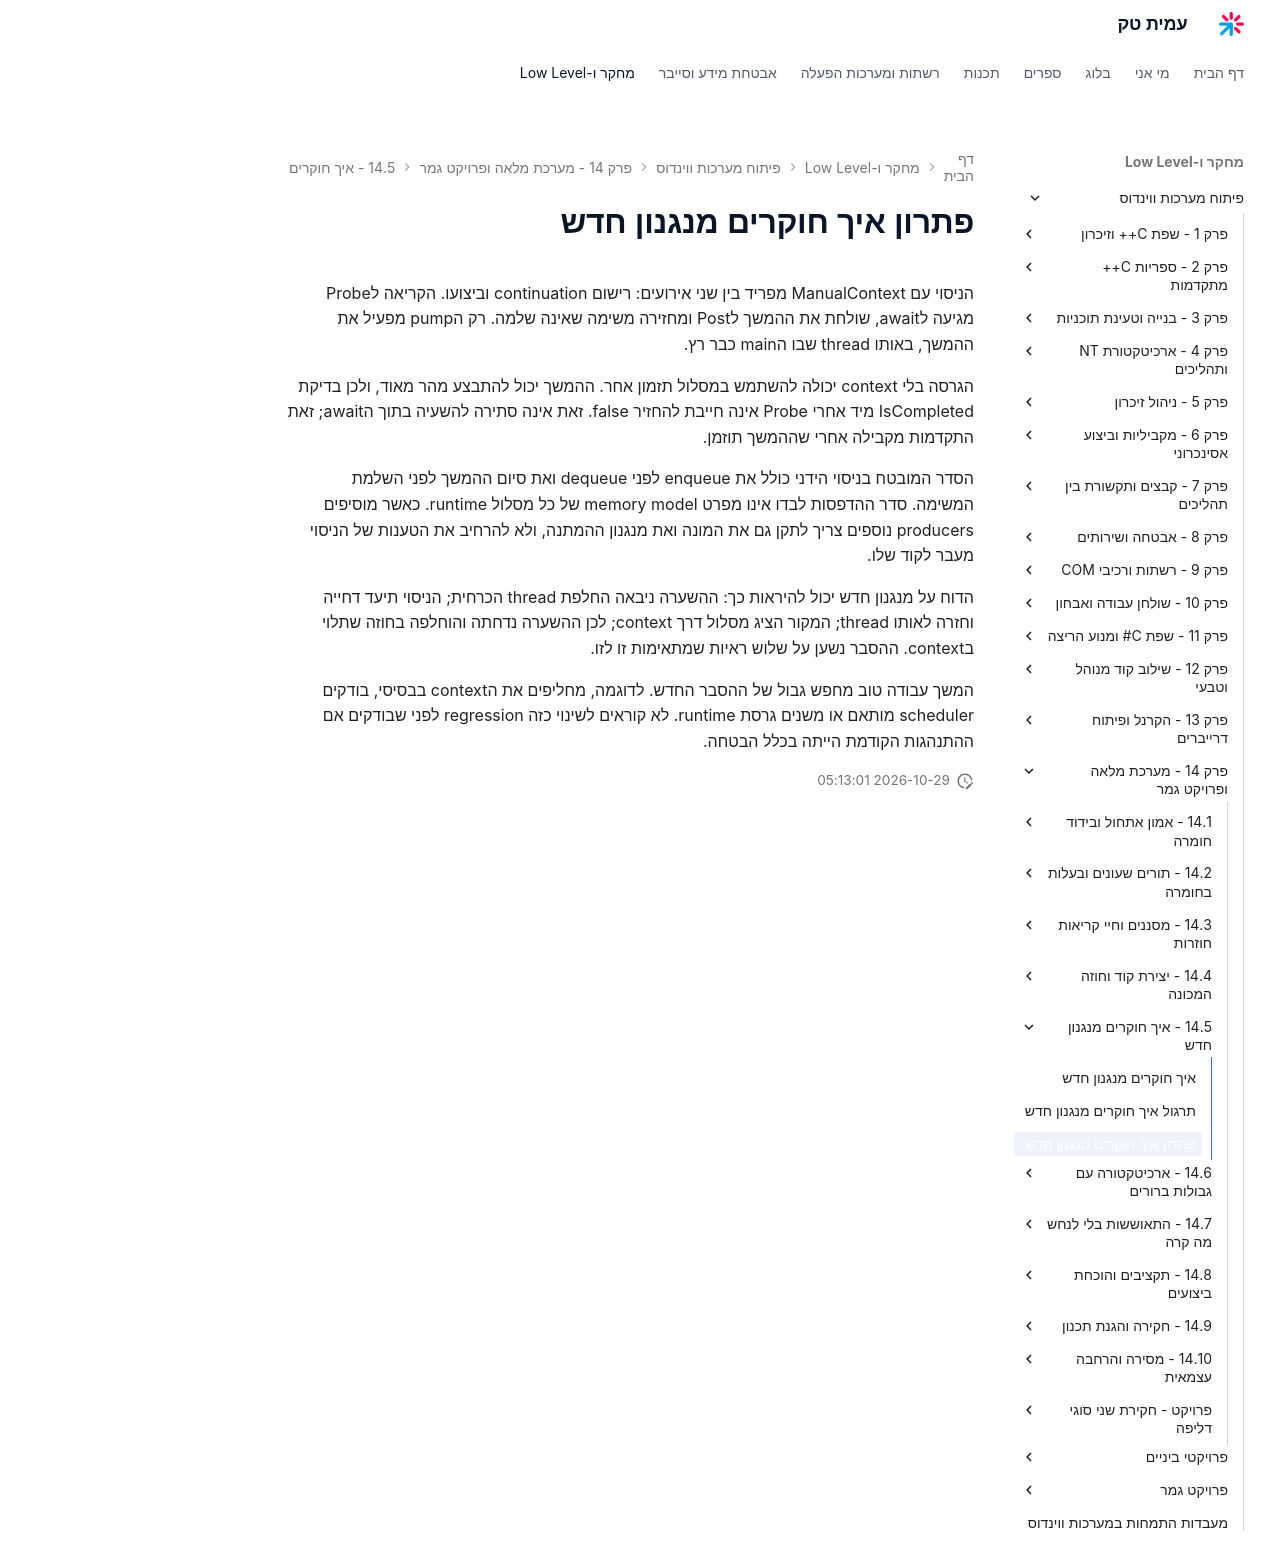

repository: AmitPinchasi/amittech · page: פיתוח-מערכות-ווינדוס/14 - מערכת מלאה ופרויקט גמר/14.5 - איך חוקרים מנגנון חדש/14.5 - איך חוקרים מנגנון חדש - פתרון/index.html · generator: mkdocs

# פתרון איך חוקרים מנגנון חדש

הניסוי עם ManualContext מפריד בין שני אירועים: רישום continuation וביצועו. הקריאה לProbe מגיעה לawait, שולחת את ההמשך לPost ומחזירה משימה שאינה שלמה. רק הpump מפעיל את ההמשך, באותו thread שבו הmain כבר רץ.

הגרסה בלי context יכולה להשתמש במסלול תזמון אחר. ההמשך יכול להתבצע מהר מאוד, ולכן בדיקת IsCompleted מיד אחרי Probe אינה חייבת להחזיר false. זאת אינה סתירה להשעיה בתוך הawait; זאת התקדמות מקבילה אחרי שההמשך תוזמן.

הסדר המובטח בניסוי הידני כולל את enqueue לפני dequeue ואת סיום ההמשך לפני השלמת המשימה. סדר ההדפסות לבדו אינו מפרט memory model של כל מסלול runtime. כאשר מוסיפים producers נוספים צריך לתקן גם את המונה ואת מנגנון ההמתנה, ולא להרחיב את הטענות של הניסוי מעבר לקוד שלו.

הדוח על מנגנון חדש יכול להיראות כך: ההשערה ניבאה החלפת thread הכרחית; הניסוי תיעד דחייה וחזרה לאותו thread; המקור הציג מסלול דרך context; לכן ההשערה נדחתה והוחלפה בחוזה שתלוי בcontext. ההסבר נשען על שלוש ראיות שמתאימות זו לזו.

המשך עבודה טוב מחפש גבול של ההסבר החדש. לדוגמה, מחליפים את הcontext בבסיסי, בודקים scheduler מותאם או משנים גרסת runtime. לא קוראים לשינוי כזה regression לפני שבודקים אם ההתנהגות הקודמת הייתה בכלל הבטחה.
